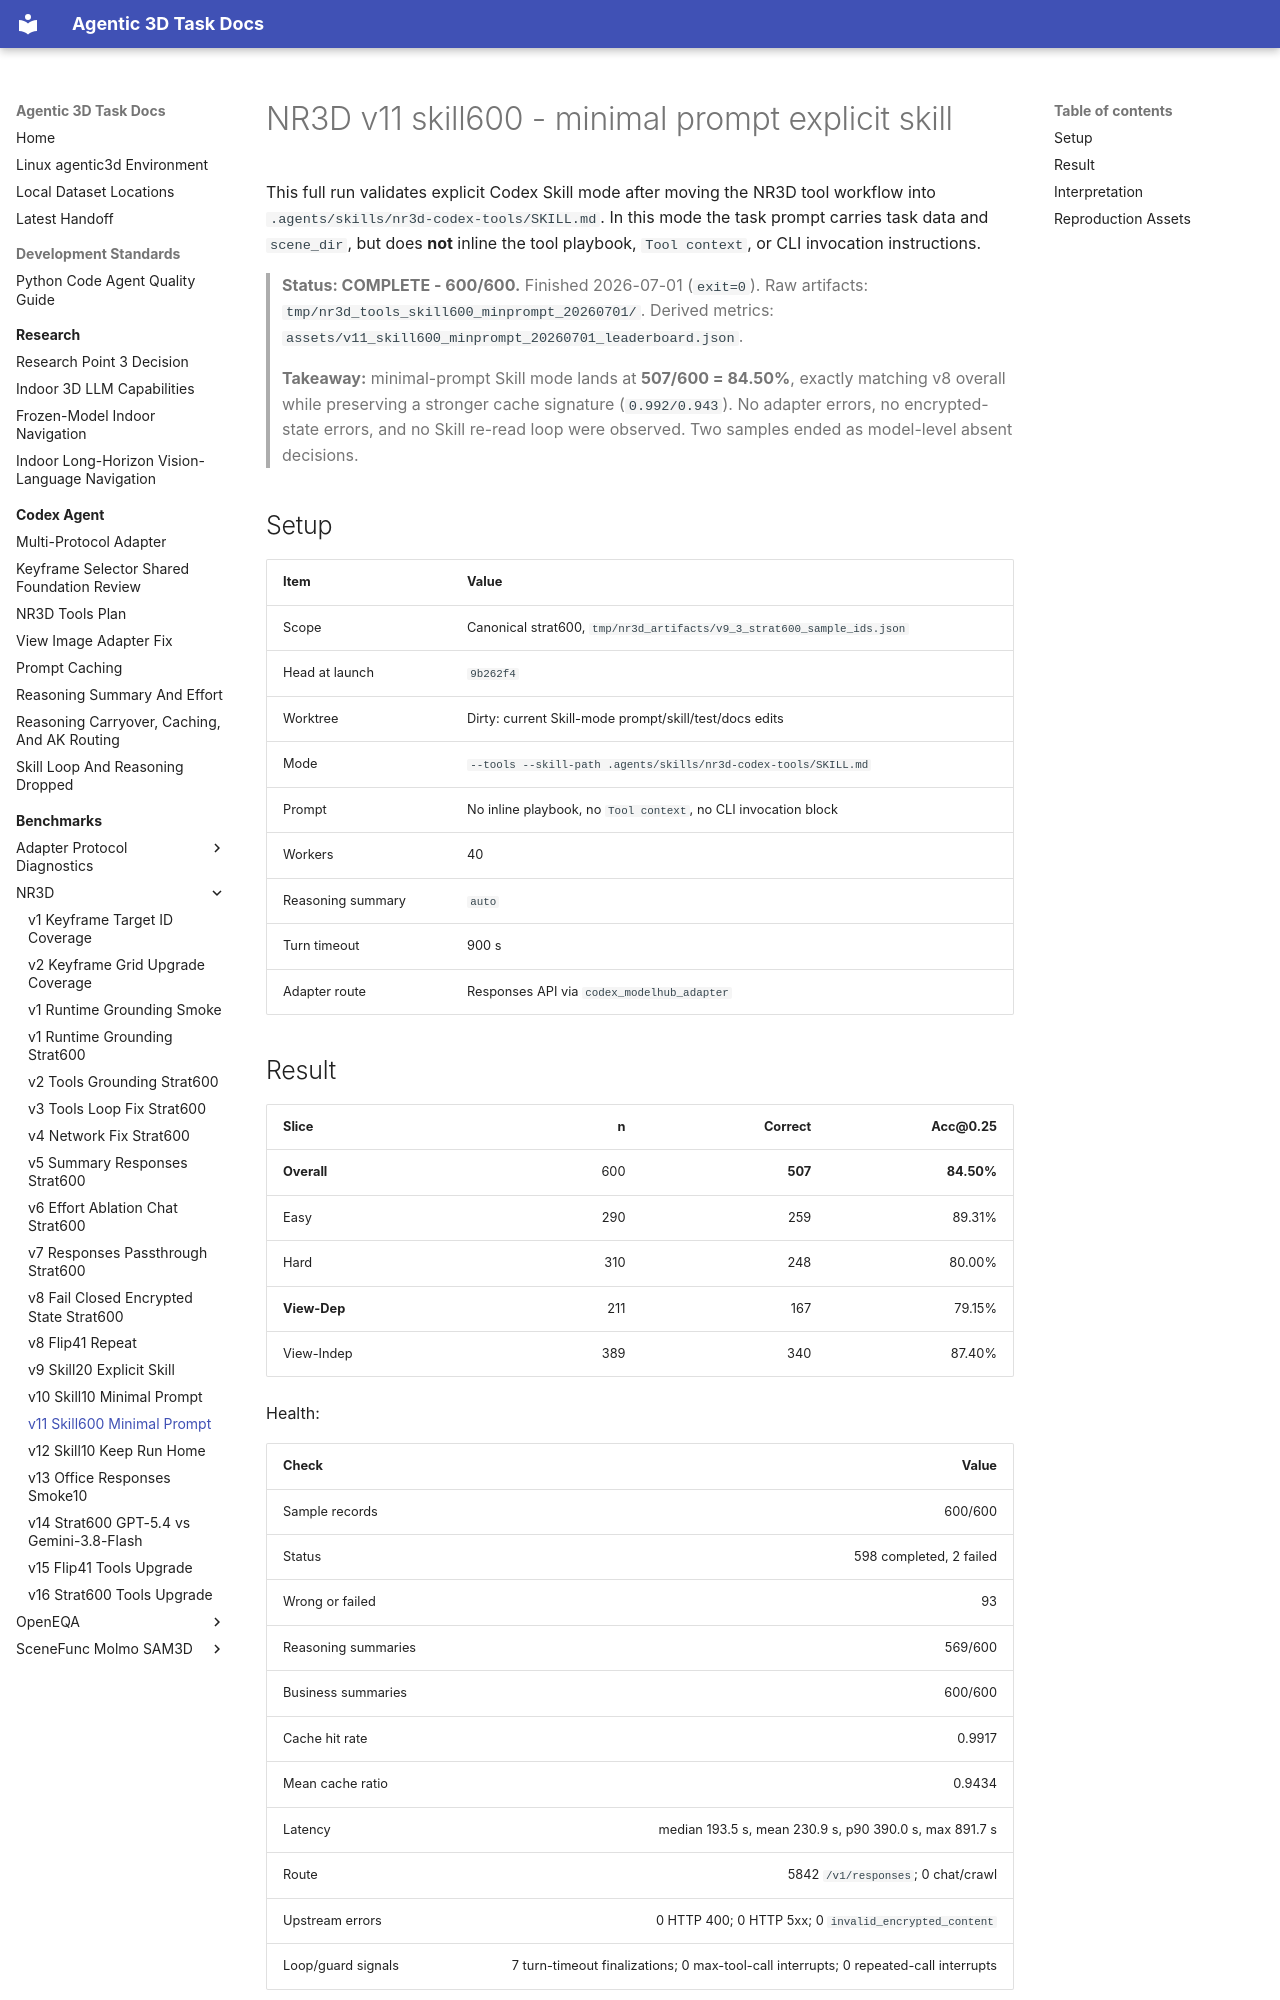

repository: yruns/agentic-3d-task · page: benchmark/nr3d/v11_skill600_minprompt_20260701/index.html · generator: mkdocs

# NR3D v11 skill600 - minimal prompt explicit skill

This full run validates explicit Codex Skill mode after moving the NR3D tool
workflow into `.agents/skills/nr3d-codex-tools/SKILL.md`. In this mode the task
prompt carries task data and `scene_dir`, but does **not** inline the tool
playbook, `Tool context`, or CLI invocation instructions.

> **Status: COMPLETE - 600/600.** Finished 2026-07-01 (`exit=0`).
> Raw artifacts: `tmp/nr3d_tools_skill600_minprompt_20260701/`.
> Derived metrics: `assets/v11_skill600_minprompt_20260701_leaderboard.json`.
>
> **Takeaway:** minimal-prompt Skill mode lands at **507/600 = 84.50%**, exactly
> matching v8 overall while preserving a stronger cache signature
> (`0.992/0.943`). No adapter errors, no encrypted-state errors, and no Skill
> re-read loop were observed. Two samples ended as model-level absent decisions.

## Setup

| Item | Value |
|---|---|
| Scope | Canonical strat600, `tmp/nr3d_artifacts/v9_3_strat600_sample_ids.json` |
| Head at launch | `9b262f4` |
| Worktree | Dirty: current Skill-mode prompt/skill/test/docs edits |
| Mode | `--tools --skill-path .agents/skills/nr3d-codex-tools/SKILL.md` |
| Prompt | No inline playbook, no `Tool context`, no CLI invocation block |
| Workers | 40 |
| Reasoning summary | `auto` |
| Turn timeout | 900 s |
| Adapter route | Responses API via `codex_modelhub_adapter` |
